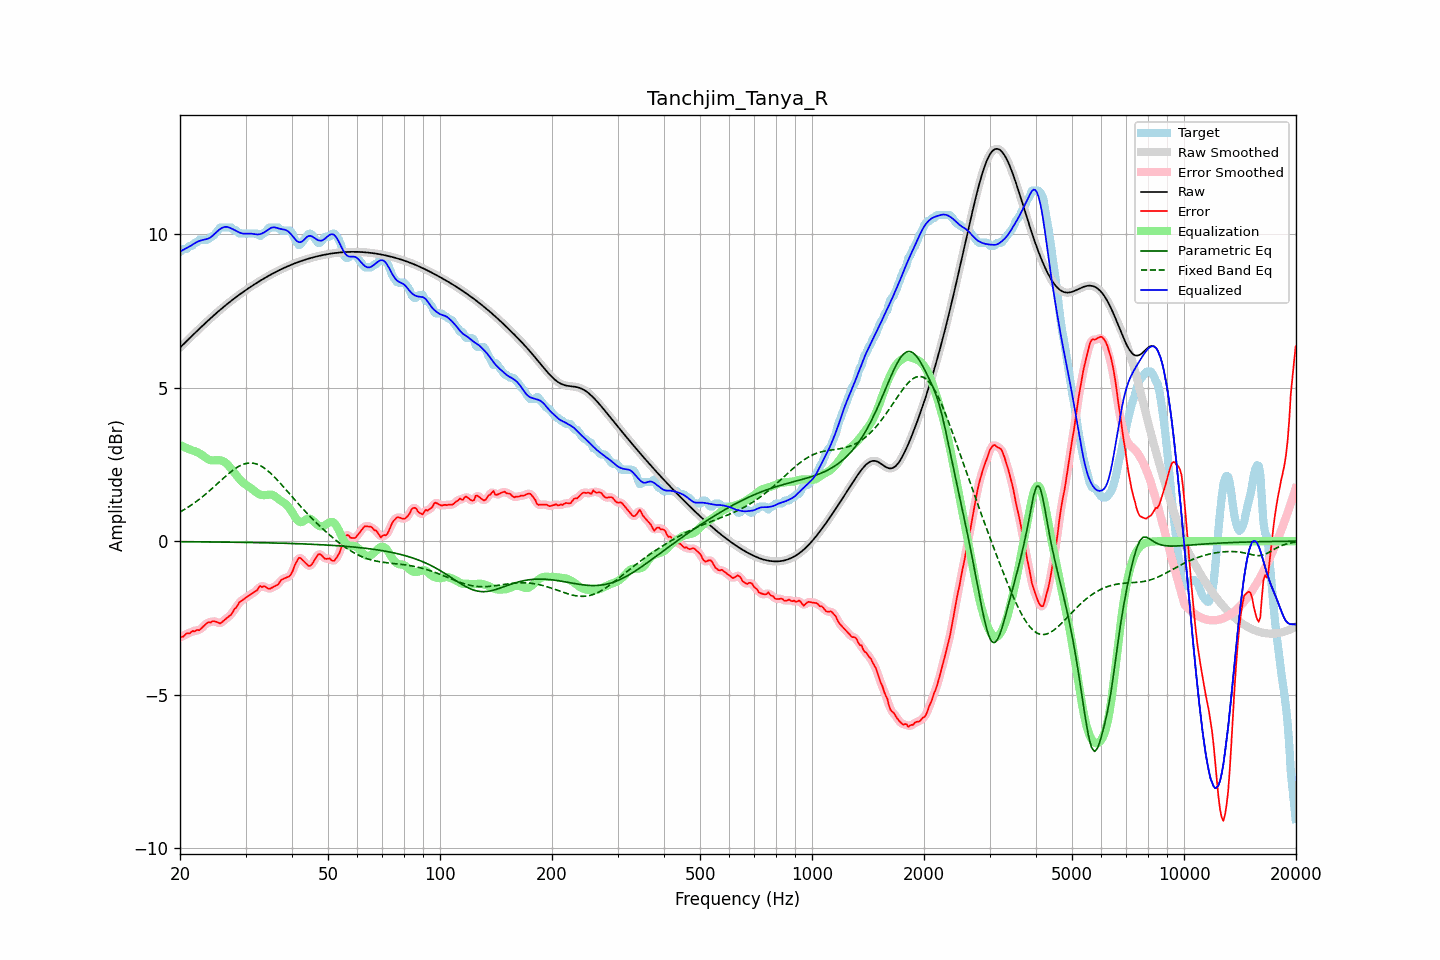

The data file committed next to this chart (first rows):
frequency, raw, error, smoothed, error_smoothed, equalization, parametric_eq, fixed_band_eq, equalized_raw, equalized_smoothed, target
20.00, 6.31, -3.12, 6.31, -3.14, 3.13, -0.02, 0.95, 9.44, 9.44, 9.43
20.20, 6.36, -3.12, 6.36, -3.11, 3.11, -0.02, 0.98, 9.47, 9.47, 9.48
20.40, 6.41, -3.12, 6.41, -3.09, 3.08, -0.02, 1.01, 9.50, 9.50, 9.53
20.61, 6.47, -3.06, 6.47, -3.06, 3.06, -0.02, 1.04, 9.52, 9.52, 9.53
20.81, 6.52, -3.01, 6.52, -3.03, 3.04, -0.02, 1.07, 9.55, 9.55, 9.53
21.02, 6.57, -3.00, 6.57, -3.00, 3.01, -0.02, 1.11, 9.58, 9.58, 9.57
21.23, 6.62, -3.01, 6.62, -2.98, 2.99, -0.02, 1.14, 9.61, 9.61, 9.63
21.44, 6.67, -2.96, 6.67, -2.97, 2.97, -0.02, 1.18, 9.64, 9.64, 9.63
21.66, 6.72, -2.93, 6.72, -2.95, 2.95, -0.02, 1.21, 9.67, 9.67, 9.65
21.87, 6.77, -2.95, 6.77, -2.92, 2.94, -0.02, 1.25, 9.71, 9.71, 9.72
22.09, 6.82, -2.91, 6.82, -2.92, 2.92, -0.02, 1.29, 9.74, 9.74, 9.73
22.31, 6.87, -2.89, 6.87, -2.91, 2.89, -0.02, 1.33, 9.77, 9.77, 9.77
22.54, 6.92, -2.91, 6.92, -2.88, 2.86, -0.02, 1.37, 9.79, 9.79, 9.83
22.76, 6.97, -2.86, 6.97, -2.86, 2.83, -0.02, 1.41, 9.80, 9.80, 9.83
22.99, 7.02, -2.81, 7.02, -2.81, 2.80, -0.02, 1.45, 9.82, 9.82, 9.83
23.22, 7.07, -2.76, 7.07, -2.75, 2.76, -0.02, 1.49, 9.83, 9.83, 9.83
23.45, 7.12, -2.71, 7.12, -2.70, 2.72, -0.02, 1.54, 9.84, 9.84, 9.83
23.69, 7.17, -2.66, 7.17, -2.67, 2.69, -0.02, 1.58, 9.85, 9.85, 9.83
23.92, 7.22, -2.64, 7.22, -2.65, 2.66, -0.03, 1.63, 9.87, 9.87, 9.86
24.16, 7.26, -2.65, 7.26, -2.63, 2.64, -0.03, 1.67, 9.90, 9.90, 9.92
24.40, 7.31, -2.62, 7.31, -2.62, 2.63, -0.03, 1.72, 9.94, 9.94, 9.93
24.65, 7.36, -2.61, 7.36, -2.62, 2.63, -0.03, 1.77, 9.99, 9.99, 9.97
24.89, 7.41, -2.62, 7.41, -2.62, 2.64, -0.03, 1.81, 10.04, 10.04, 10.03
25.14, 7.45, -2.64, 7.45, -2.64, 2.64, -0.03, 1.86, 10.09, 10.09, 10.09
25.39, 7.50, -2.66, 7.50, -2.66, 2.64, -0.03, 1.91, 10.14, 10.14, 10.16
25.65, 7.54, -2.69, 7.54, -2.67, 2.63, -0.03, 1.96, 10.18, 10.18, 10.23
25.91, 7.59, -2.64, 7.59, -2.64, 2.62, -0.03, 2.01, 10.21, 10.21, 10.23
26.16, 7.63, -2.60, 7.63, -2.60, 2.60, -0.03, 2.05, 10.23, 10.23, 10.23
26.43, 7.67, -2.55, 7.67, -2.55, 2.57, -0.03, 2.10, 10.24, 10.24, 10.23
26.69, 7.72, -2.51, 7.72, -2.51, 2.53, -0.03, 2.15, 10.25, 10.25, 10.23
26.96, 7.76, -2.47, 7.76, -2.47, 2.48, -0.03, 2.19, 10.24, 10.24, 10.23
27.23, 7.80, -2.43, 7.80, -2.43, 2.42, -0.03, 2.24, 10.22, 10.22, 10.23
27.50, 7.84, -2.39, 7.84, -2.37, 2.35, -0.03, 2.28, 10.19, 10.19, 10.23
27.77, 7.88, -2.29, 7.88, -2.30, 2.29, -0.03, 2.32, 10.17, 10.17, 10.17
28.05, 7.92, -2.21, 7.92, -2.23, 2.22, -0.04, 2.36, 10.14, 10.14, 10.13
28.33, 7.96, -2.17, 7.96, -2.14, 2.15, -0.04, 2.39, 10.11, 10.11, 10.13
28.62, 8.00, -2.07, 8.00, -2.07, 2.09, -0.04, 2.42, 10.09, 10.09, 10.07
28.90, 8.04, -1.99, 8.04, -2.01, 2.02, -0.04, 2.45, 10.06, 10.06, 10.03
29.19, 8.08, -1.95, 8.08, -1.95, 1.97, -0.04, 2.48, 10.04, 10.04, 10.03
29.48, 8.11, -1.91, 8.11, -1.91, 1.92, -0.04, 2.50, 10.03, 10.03, 10.03
29.78, 8.15, -1.88, 8.15, -1.88, 1.87, -0.04, 2.52, 10.02, 10.02, 10.03
30.08, 8.19, -1.84, 8.19, -1.84, 1.84, -0.04, 2.53, 10.02, 10.02, 10.03
30.38, 8.22, -1.81, 8.22, -1.81, 1.80, -0.04, 2.54, 10.03, 10.03, 10.03
30.68, 8.26, -1.77, 8.26, -1.77, 1.77, -0.04, 2.55, 10.03, 10.03, 10.03
30.99, 8.29, -1.74, 8.29, -1.74, 1.73, -0.04, 2.55, 10.03, 10.03, 10.03
31.30, 8.33, -1.70, 8.33, -1.70, 1.69, -0.04, 2.54, 10.02, 10.02, 10.03
31.61, 8.36, -1.67, 8.36, -1.67, 1.65, -0.05, 2.54, 10.01, 10.01, 10.03
31.93, 8.40, -1.63, 8.40, -1.63, 1.61, -0.05, 2.52, 10.00, 10.00, 10.03
32.24, 8.43, -1.60, 8.43, -1.57, 1.57, -0.05, 2.51, 10.00, 10.00, 10.03
32.57, 8.46, -1.51, 8.46, -1.53, 1.54, -0.05, 2.49, 10.00, 10.00, 9.97
32.89, 8.49, -1.46, 8.49, -1.49, 1.52, -0.05, 2.46, 10.01, 10.01, 9.95
33.22, 8.53, -1.50, 8.53, -1.47, 1.51, -0.05, 2.43, 10.03, 10.03, 10.03
33.55, 8.56, -1.47, 8.56, -1.47, 1.50, -0.05, 2.40, 10.06, 10.06, 10.03
33.89, 8.59, -1.48, 8.59, -1.50, 1.50, -0.05, 2.36, 10.09, 10.09, 10.07
34.23, 8.62, -1.52, 8.62, -1.52, 1.51, -0.05, 2.32, 10.12, 10.12, 10.13
34.57, 8.65, -1.55, 8.65, -1.54, 1.52, -0.06, 2.28, 10.16, 10.16, 10.20
34.92, 8.68, -1.55, 8.68, -1.55, 1.52, -0.06, 2.23, 10.20, 10.20, 10.23
35.27, 8.71, -1.52, 8.71, -1.53, 1.51, -0.06, 2.18, 10.22, 10.22, 10.23
35.62, 8.73, -1.49, 8.73, -1.50, 1.50, -0.06, 2.13, 10.23, 10.23, 10.23
35.97, 8.76, -1.47, 8.76, -1.47, 1.47, -0.06, 2.08, 10.23, 10.23, 10.23
... 635 more rows
